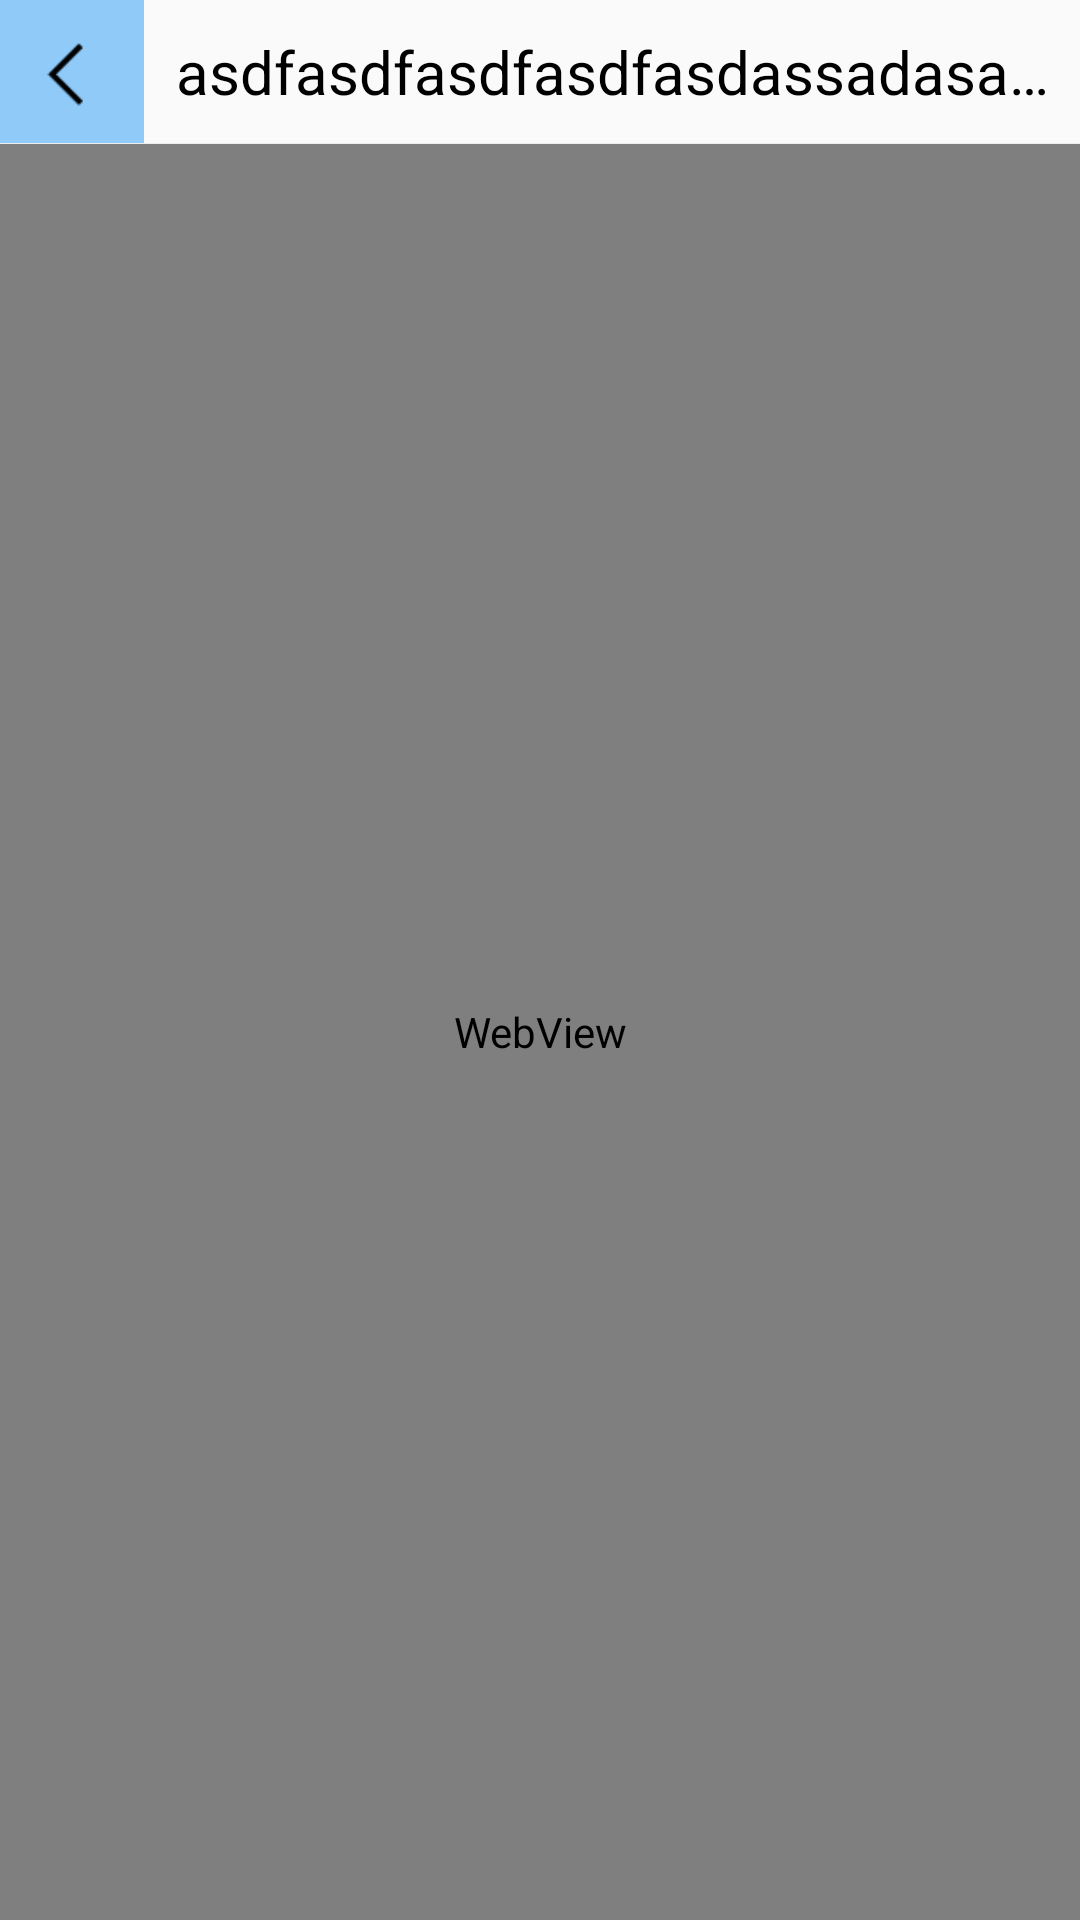

Write the Android layout XML for this screen, with the resource values it uses.
<!-- AndroidManifest.xml: application theme AppTheme -->
<!-- res/layout/activity_web.xml -->
<?xml version="1.0" encoding="utf-8"?>
<RelativeLayout
  xmlns:android="http://schemas.android.com/apk/res/android"
  xmlns:tools="http://schemas.android.com/tools"
  android:layout_width="match_parent"
  android:layout_height="match_parent"
  tools:context="com.coorchice.ban.model.web.activity.WebActivity">

  <include layout="@layout/layout_header_bar"/>

  <WebView
    android:id="@+id/web_view"
    android:layout_width="match_parent"
    android:layout_height="match_parent"
    android:layout_below="@+id/layout_header_bar"
    android:overScrollMode="never"
    android:scrollbars="none"
    />

</RelativeLayout>
<!-- res/layout/layout_header_bar.xml (included above) -->
<?xml version="1.0" encoding="utf-8"?>
<RelativeLayout
  android:id="@+id/layout_header_bar"
  xmlns:android="http://schemas.android.com/apk/res/android"
  android:layout_width="match_parent"
  android:layout_height="48dp"
  xmlns:tools="http://schemas.android.com/tools">

  <ImageView
    android:id="@+id/btn_back"
    android:layout_width="48dp"
    android:layout_height="match_parent"
    android:padding="10dp"
    android:scaleType="centerCrop"
    android:src="@drawable/back"
    tools:background="@color/md_blue_200"
    />

  <TextView
    android:id="@+id/tv_title"
    android:layout_width="match_parent"
    android:layout_height="match_parent"
    android:layout_toLeftOf="@+id/btn_right"
    android:layout_toRightOf="@+id/btn_back"
    android:ellipsize="end"
    android:gravity="center"
    android:lines="1"
    android:paddingLeft="@dimen/base_margin"
    android:paddingRight="@dimen/base_margin"
    android:textColor="@color/md_black_1000"
    android:textSize="@dimen/title"
    tools:text="asdfasdfasdfasdfasdassadasasdfsdf"
    />

  <ImageView
    android:id="@+id/btn_right"
    android:layout_width="48dp"
    android:layout_height="match_parent"
    android:layout_alignParentRight="true"
    android:padding="10dp"
    android:scaleType="centerCrop"
    android:visibility="gone"
    tools:background="@color/md_blue_200"
    />

  <View
    android:id="@+id/line_1"
    android:layout_width="match_parent"
    android:layout_height="0.3dp"
    android:background="@color/md_grey_200"
    android:layout_alignParentBottom="true"
    />
</RelativeLayout>
<!-- resources referenced by this layout -->
<resources>
  <color name="md_black_1000">#000000</color>
  <color name="md_blue_200">#90CAF9</color>
  <color name="md_grey_200">#EEEEEE</color>
  <dimen name="base_margin">8dp</dimen>
  <dimen name="title">20sp</dimen>
  <!-- drawable back: png bitmap (drawable, 340 bytes) -->
  <style name="AppTheme" parent="Theme.AppCompat.Light.NoActionBar">
      
      <item name="colorPrimary">@color/colorPrimary</item>
      <item name="colorPrimaryDark">@color/md_white_1000</item>
      <item name="colorAccent">@color/colorAccent</item>
      <item name="windowNoTitle">true</item>
    </style>
  <color name="colorPrimary">#3F51B5</color>
  <color name="md_white_1000">#ffffff</color>
  <color name="colorAccent">#FF4081</color>
</resources>
